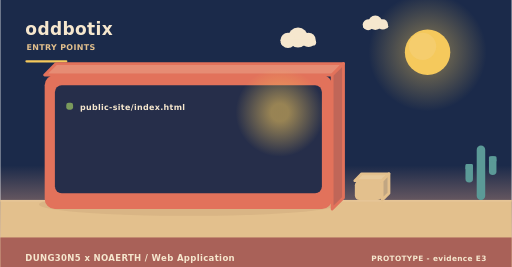
t = 0.00 s
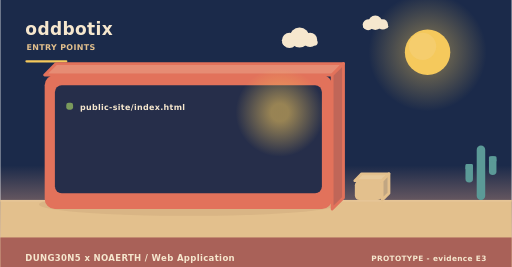
t = 2.00 s
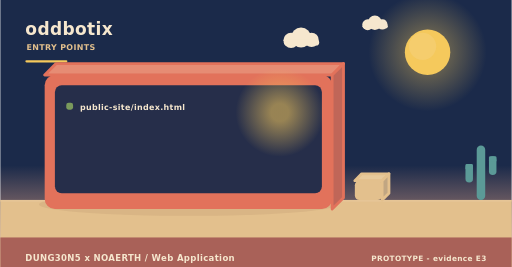
t = 4.00 s
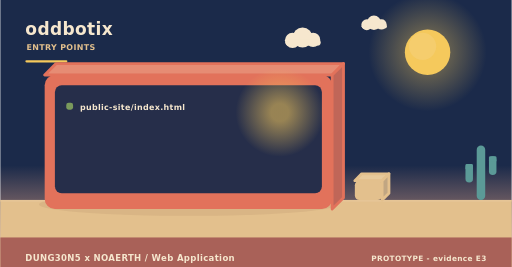
t = 6.00 s
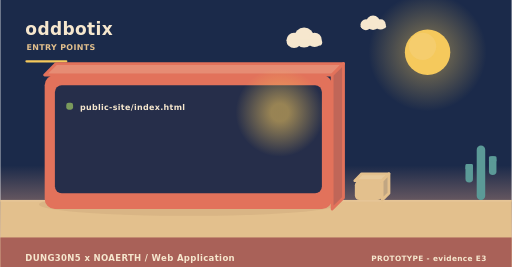
t = 8.00 s
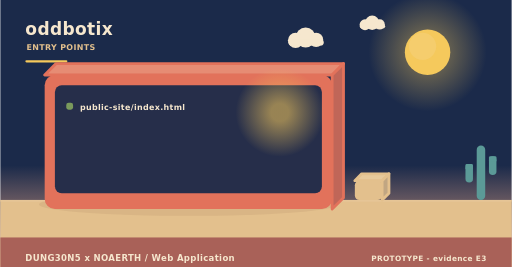
t = 10.00 s

The animated SVG that drew these frames (rendered in a browser with its animation timeline set to each time). Animation: 3 SMIL elements (animateTransform=3); frames cover the first 10.00 s, repeats indefinitely.

<svg xmlns="http://www.w3.org/2000/svg" width="900" height="470" viewBox="0 0 900 470" role="img" aria-label="oddbotix - how it is operated"><linearGradient id="skyt" x1="0" y1="0" x2="0" y2="1"><stop offset="0" stop-color="#1b2a4a"/><stop offset="0.62" stop-color="#1b2a4a"/><stop offset="1" stop-color="#f3ad8a"/></linearGradient><rect width="900" height="470" fill="url(#skyt)"/><radialGradient id="sunt"><stop offset="0.35" stop-color="#f5c95c" stop-opacity="0.34"/><stop offset="1" stop-color="#f5c95c" stop-opacity="0"/></radialGradient><circle cx="752" cy="92" r="104" fill="url(#sunt)"/><circle cx="752" cy="92" r="40" fill="#f5c95c"/><circle cx="743.2" cy="81.6" r="24" fill="#f5d27e" opacity="0.5"/><g><circle cx="524" cy="66" r="17.64" fill="#f6e7ce"/><circle cx="506.36" cy="71.04" r="13.44" fill="#f6e7ce"/><circle cx="542.48" cy="70.2" r="12.6" fill="#f6e7ce"/><rect x="493.76" y="69.36" width="62.16" height="10.92" rx="5.46" fill="#f6e7ce"/><animateTransform attributeName="transform" type="translate" values="0 0;24 0;0 0" dur="36s" begin="0s" repeatCount="indefinite"/></g><g><circle cx="660" cy="40" r="12.6" fill="#f6e7ce"/><circle cx="647.4" cy="43.6" r="9.6" fill="#f6e7ce"/><circle cx="673.2" cy="43" r="9" fill="#f6e7ce"/><rect x="638.4" y="42.4" width="44.4" height="7.8" rx="3.9" fill="#f6e7ce"/><animateTransform attributeName="transform" type="translate" values="0 0;-18 0;0 0" dur="46s" begin="3s" repeatCount="indefinite"/></g><rect x="0" y="352" width="900" height="118" fill="#e3c08d"/><rect x="0" y="352" width="900" height="3" fill="#e6c596"/><text x="44" y="62" font-family="Verdana,DejaVu Sans,sans-serif" font-size="30" font-weight="700" letter-spacing="0.6" fill="#f6e7ce" text-anchor="start">oddbotix</text><text x="46" y="88" font-family="Verdana,DejaVu Sans,sans-serif" font-size="14" font-weight="700" letter-spacing="0.6" fill="#e3c08d" text-anchor="start">ENTRY POINTS</text><rect x="44" y="106" width="74" height="4" rx="2" fill="#f5c95c"/><ellipse cx="331" cy="360" rx="263.2" ry="20" fill="rgba(138,90,68,0.11)"/><path d="M78,132 L584,132 L604,112 L98,112 Z" fill="#e68c74" stroke="#e2725b" stroke-width="5" stroke-linejoin="round"/><path d="M584,132 L604,112 L604,348 L584,368 Z" fill="#c06658" stroke="#e2725b" stroke-width="5" stroke-linejoin="round"/><rect x="78" y="132" width="506" height="236" rx="18" fill="#e2725b"/><rect x="96" y="150" width="470" height="190" rx="12" fill="#1b2a4a" opacity="0.94"/><radialGradient id="lamp8875"><stop offset="0.2" stop-color="#f5c95c" stop-opacity="0.55"/><stop offset="1" stop-color="#f5c95c" stop-opacity="0"/></radialGradient><circle cx="492" cy="198" r="78" fill="url(#lamp8875)"/><rect x="116" y="181" width="12" height="12" rx="4" fill="#7a9a5c"/><g><text x="140" y="194" font-family="Verdana,DejaVu Sans,sans-serif" font-size="14" font-weight="700" letter-spacing="0.6" fill="#f6e7ce" text-anchor="start">public-site/index.html</text><animateTransform attributeName="transform" type="translate" values="0 10;0 0" dur="0.7s" begin="0.4s" fill="freeze"/></g><path d="M624,318 L672,318 L684,306 L636,306 Z" fill="#e7c99b" stroke="#e3c08d" stroke-width="5" stroke-linejoin="round"/><path d="M672,318 L684,306 L684,340 L672,352 Z" fill="#c1a682" stroke="#e3c08d" stroke-width="5" stroke-linejoin="round"/><rect x="624" y="318" width="48" height="34" rx="8" fill="#e3c08d"/><rect x="838.52" y="256" width="14.96" height="96" rx="7.48" fill="#5b9a97"/><rect x="818.72" y="288.64" width="13.2" height="32.64" rx="6.6" fill="#5b9a97"/><rect x="818.72" y="288.64" width="13.2" height="9.6" rx="2.2" fill="#5b9a97"/><rect x="860.08" y="275.2" width="13.2" height="32.64" rx="6.6" fill="#5b9a97"/><rect x="860.08" y="275.2" width="13.2" height="9.6" rx="2.2" fill="#5b9a97"/><rect x="0" y="418" width="900" height="52" rx="0" fill="#a65c56" opacity="0.94"/><text x="44" y="460" font-family="Verdana,DejaVu Sans,sans-serif" font-size="15" font-weight="700" letter-spacing="0.6" fill="#f6e7ce" text-anchor="start">DUNG30N5 x NOAERTH  /  Web Application</text><text x="856" y="460" font-family="Verdana,DejaVu Sans,sans-serif" font-size="13" font-weight="700" letter-spacing="0.6" fill="#f6e7ce" text-anchor="end">PROTOTYPE  -  evidence E3</text></svg>
